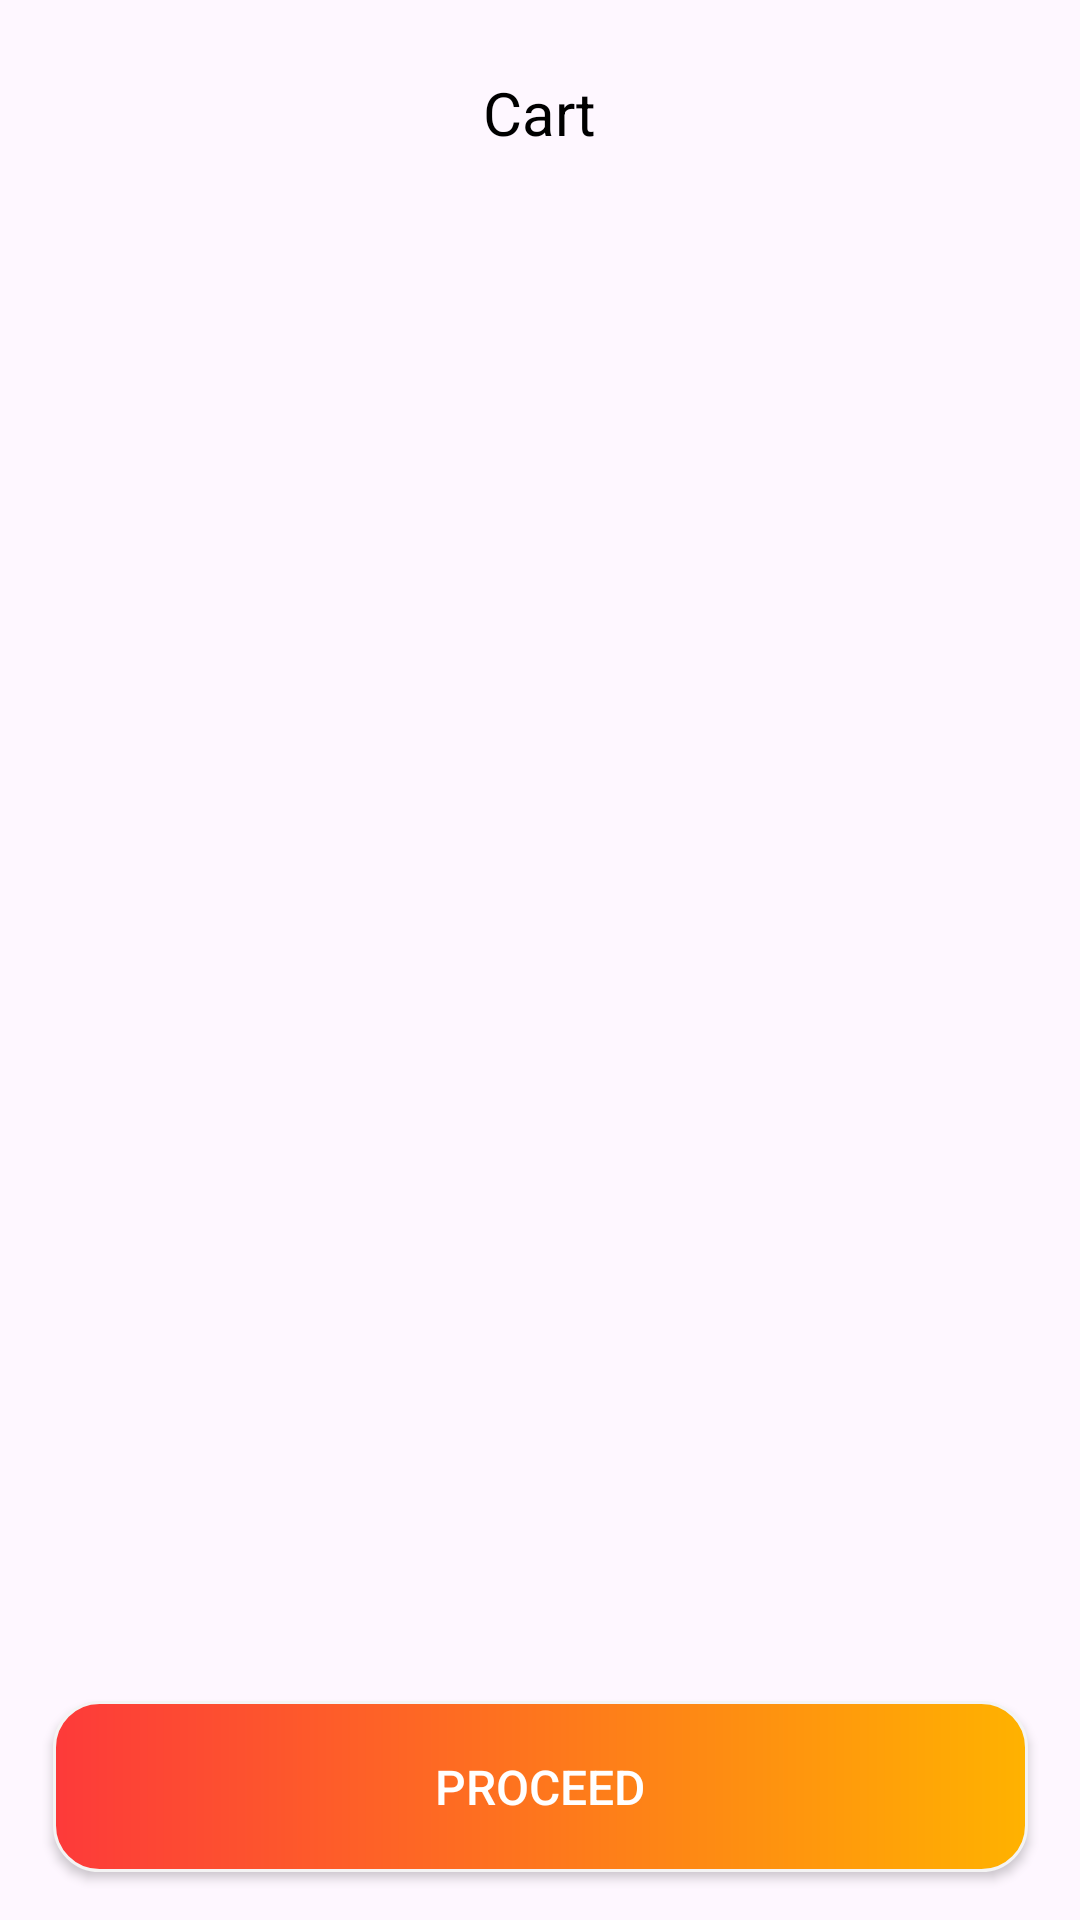

Produce the Android XML layout that renders to this screen, including the resource entries it uses.
<!-- AndroidManifest.xml: application theme Theme.Foodigo -->
<!-- res/layout/fragment_cart.xml -->
<?xml version="1.0" encoding="utf-8"?>
<androidx.constraintlayout.widget.ConstraintLayout xmlns:android="http://schemas.android.com/apk/res/android"
    xmlns:app="http://schemas.android.com/apk/res-auto"
    xmlns:tools="http://schemas.android.com/tools"
    android:layout_width="match_parent"
    android:layout_height="match_parent"
    tools:context=".Fragment.CartFragment">

    
    <TextView
        android:id="@+id/textView22"
        android:layout_width="wrap_content"
        android:layout_height="wrap_content"
        android:layout_marginTop="24dp"
        android:text="Cart"
        android:textColor="@color/black"
        android:textSize="20sp"
        app:layout_constraintEnd_toEndOf="parent"
        app:layout_constraintStart_toStartOf="parent"
        app:layout_constraintTop_toTopOf="parent" />

    <androidx.recyclerview.widget.RecyclerView
        android:id="@+id/cartRecyclerView"
        android:layout_width="0dp"
        android:layout_height="wrap_content"
        android:layout_marginTop="16dp"
        app:layout_constraintEnd_toEndOf="parent"
        app:layout_constraintStart_toStartOf="parent"
        app:layout_constraintTop_toBottomOf="@+id/textView22">

    </androidx.recyclerview.widget.RecyclerView>

    <androidx.appcompat.widget.AppCompatButton
        android:id="@+id/proceedButton"
        android:layout_width="325dp"
        android:layout_height="57dp"
        android:layout_marginBottom="16dp"
        android:background="@drawable/proceedbutton"
        android:text="Proceed"
        android:textColor="@color/white"
        android:textSize="16sp"
        app:layout_constraintBottom_toBottomOf="parent"
        app:layout_constraintEnd_toEndOf="parent"
        app:layout_constraintStart_toStartOf="parent" />

</androidx.constraintlayout.widget.ConstraintLayout>
<!-- resources referenced by this layout -->
<resources>
  <color name="black">#FF000000</color>
  <color name="white">#FFFFFFFF</color>
  <!-- drawable proceedbutton (drawable) -->
  <?xml version="1.0" encoding="utf-8"?>
  <shape xmlns:android="http://schemas.android.com/apk/res/android">
      <corners android:radius="15dp"/>
      <gradient
          android:angle="180"
          android:startColor="#FFB200"
          android:endColor="#FD3A3A"
       android:type="linear" />
      <stroke android:color="#f4f4f4" android:width="1dp" />
  </shape>
  <style name="Theme.Foodigo" parent="Base.Theme.Foodigo" />
  <style name="Base.Theme.Foodigo" parent="Theme.Material3.DayNight.NoActionBar">
          
          
      </style>
</resources>
